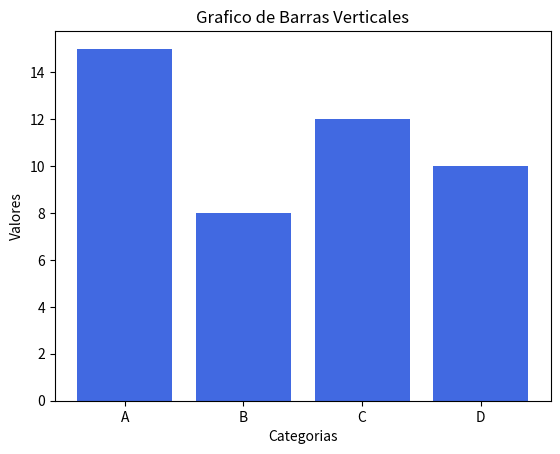

Write Python code to recreate this figure.
import matplotlib.pyplot as plt

# Listas X y Y para el gráfico
categorias=['A','B','C','D']
valores = [15, 8, 12, 10]

# Grafico de barras verticales (.bar), de color royalblue
plt.bar(categorias, valores, color='royalblue')

# Personalizacidn
plt.xlabel('Categorias') # Etiqueta eje x
plt.ylabel('Valores') # Etiqueta eje x
plt.title('Grafico de Barras Verticales') # título

# Mostrar el grafico
plt.show()
